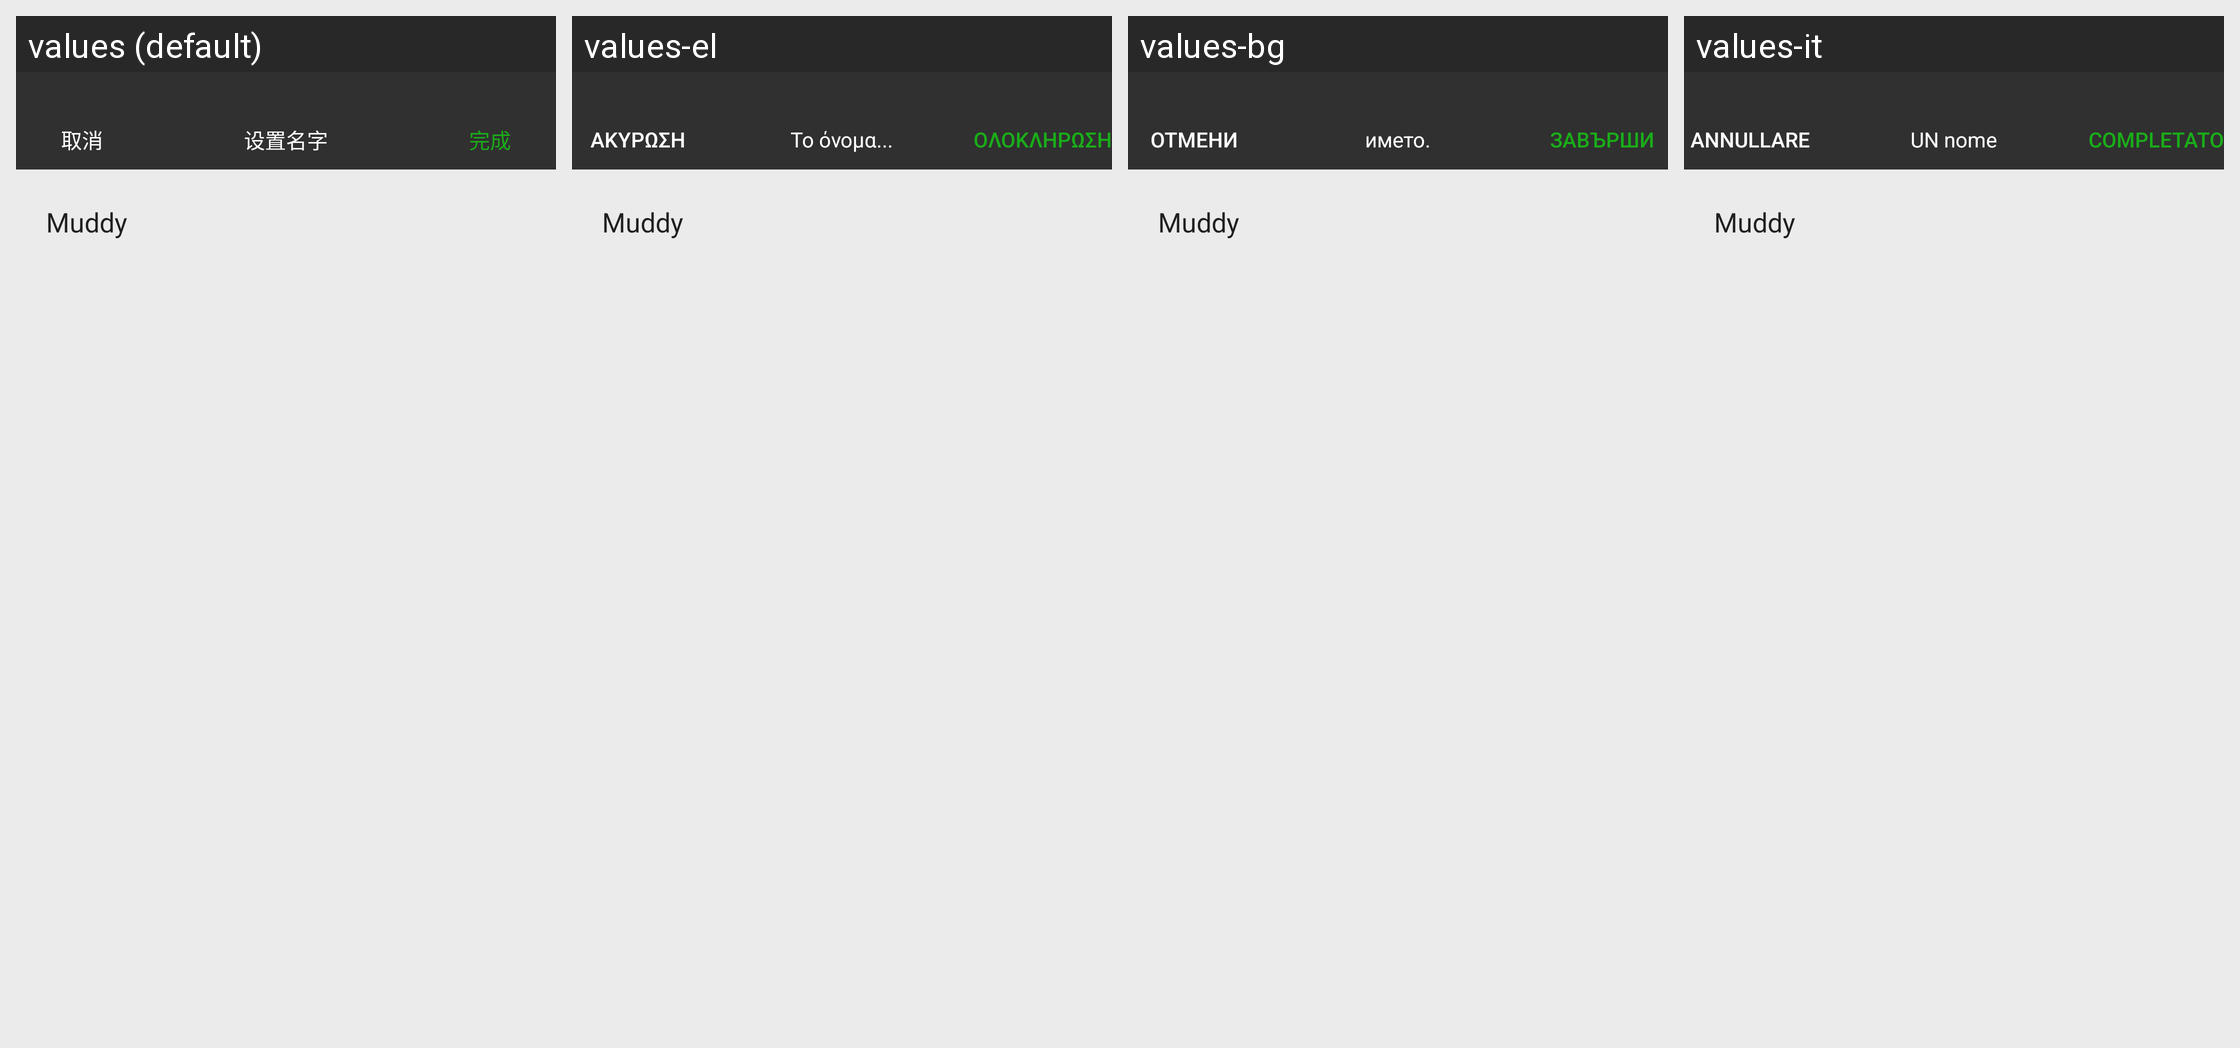

This grid shows one Android layout under several languages. Give, for every string resource on the screen, its name, the default text and each shown locale's text.
Android screen res/layout/activity_name_setting.xml rendered under 4 locales, left to right: values (default), values-el, values-bg, values-it. Device: Nexus 5 (rendered at 1080×1920; each locale shown at half size, 540×960, under a caption strip naming it); theme AppTheme.
Other locales in the repository, not shown: values-af, values-ar, values-az, values-be, values-ca, values-cs, values-cy, values-da, values-de, values-en, values-en-rUS, values-es, values-et, values-fa, values-fi, values-fr, values-gl, values-hi, values-ht, values-hu, values-id, values-is, values-iw, values-ja, values-ko, values-lv, values-mk, values-ms, values-mt, values-nl, values-no, values-pl, values-pt, values-ro, values-ru, values-sk, values-sl, values-sv, values-th, values-tl, values-tr, values-uk, values-ur, values-vi, values-zh-rCN, values-zh-rTW.
Strings drawn on this screen, with the default value and each locale's value (text and hints the layout hard-codes, and strings that could not be matched under every locale, appear in the picture but are not listed):

cancel
  values: 取消
  values-el: Ακύρωση
  values-bg: отмени
  values-it: Annullare

SetName
  values: 设置名字
  values-el: Το όνομα...
  values-bg: името.
  values-it: UN nome

CarryOut
  values: 完成
  values-el: ολοκλήρωση
  values-bg: завърши
  values-it: Completato
